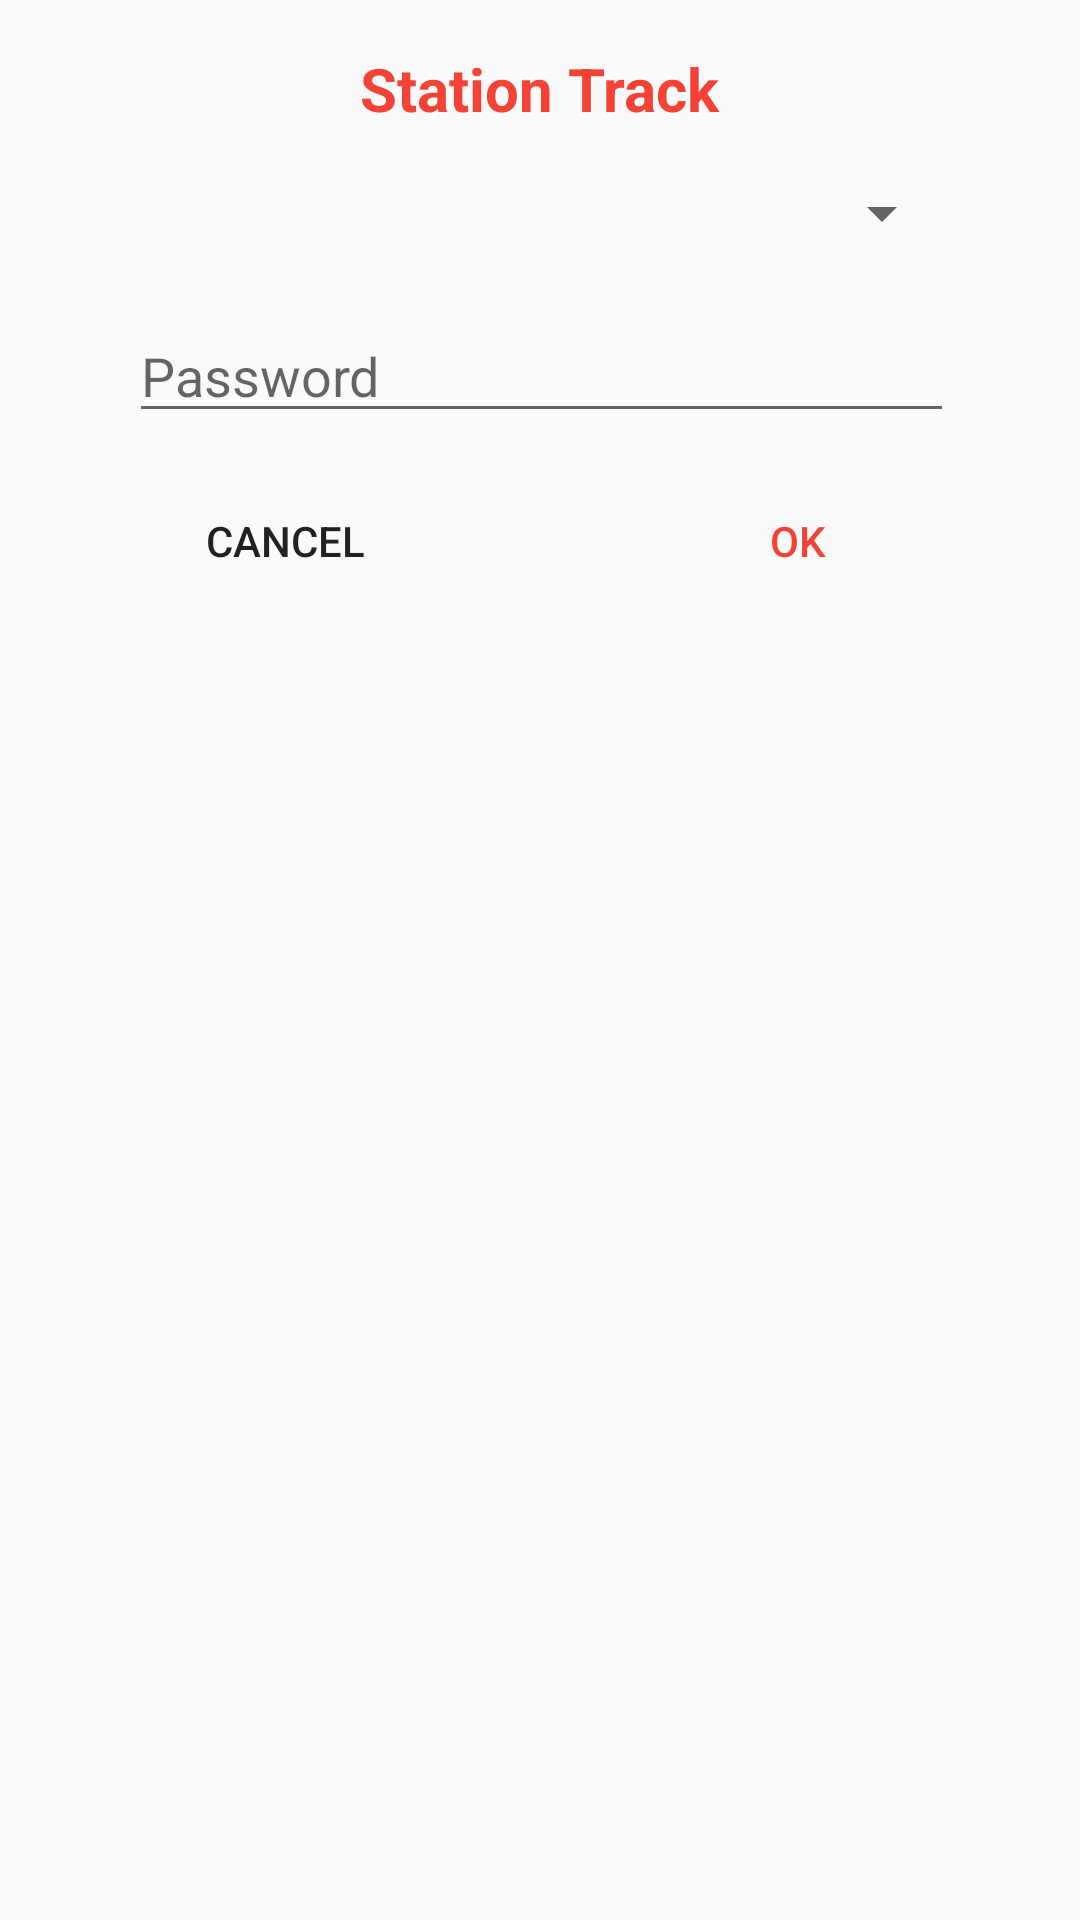

This screen was rendered from an Android layout file. Write that file and the resources it references.
<!-- AndroidManifest.xml: application theme AppTheme -->
<!-- res/layout/station_track_alert_dialog.xml -->
<?xml version="1.0" encoding="utf-8"?>
<android.support.constraint.ConstraintLayout
    xmlns:android="http://schemas.android.com/apk/res/android"
    xmlns:app="http://schemas.android.com/apk/res-auto"
    xmlns:tools="http://schemas.android.com/tools"
    android:layout_width="match_parent"
    android:layout_height="match_parent">

    <TextView
        android:id="@+id/textView2"
        android:layout_width="wrap_content"
        android:layout_height="wrap_content"
        android:layout_marginEnd="8dp"
        android:layout_marginStart="8dp"
        android:layout_marginTop="16dp"
        android:text="@string/station_track"
        android:textColor="#F44336"
        android:textSize="20sp"
        android:textStyle="bold"
        app:layout_constraintEnd_toEndOf="parent"
        app:layout_constraintStart_toStartOf="parent"
        app:layout_constraintTop_toTopOf="parent" />

    <Spinner
        android:id="@+id/station_track_alert_dialog_station_spinner"
        android:layout_width="275dp"
        android:layout_height="wrap_content"
        android:layout_marginEnd="8dp"
        android:layout_marginStart="8dp"
        android:layout_marginTop="16dp"
        app:layout_constraintEnd_toEndOf="parent"
        app:layout_constraintHorizontal_bias="0.505"
        app:layout_constraintStart_toStartOf="parent"
        app:layout_constraintTop_toBottomOf="@+id/textView2" />

    <EditText
        android:id="@+id/station_track_alert_dialog_password_edit_text"
        android:layout_width="275dp"
        android:layout_height="wrap_content"
        android:layout_marginEnd="8dp"
        android:layout_marginStart="8dp"
        android:layout_marginTop="20dp"
        android:ems="10"
        android:hint="@string/password"
        android:inputType="textPassword"
        app:layout_constraintEnd_toEndOf="parent"
        app:layout_constraintHorizontal_bias="0.505"
        app:layout_constraintStart_toStartOf="parent"
        app:layout_constraintTop_toBottomOf="@+id/station_track_alert_dialog_station_spinner" />

    <Button
        android:id="@+id/station_track_alert_dialog_ok_button"
        android:layout_width="wrap_content"
        android:layout_height="wrap_content"
        android:layout_marginEnd="8dp"
        android:layout_marginTop="12dp"
        android:background="@android:color/transparent"
        android:text="@string/ok"
        android:textColor="#F44336"
        app:layout_constraintEnd_toEndOf="@+id/station_track_alert_dialog_password_edit_text"
        app:layout_constraintTop_toBottomOf="@+id/station_track_alert_dialog_password_edit_text" />

    <Button
        android:id="@+id/station_track_alert_dialog_cancel_button"
        android:layout_width="wrap_content"
        android:layout_height="wrap_content"
        android:layout_marginStart="8dp"
        android:layout_marginTop="12dp"
        android:background="@android:color/transparent"
        android:text="@string/cancel"
        app:layout_constraintStart_toStartOf="@+id/station_track_alert_dialog_password_edit_text"
        app:layout_constraintTop_toBottomOf="@+id/station_track_alert_dialog_password_edit_text" />

</android.support.constraint.ConstraintLayout>
<!-- resources referenced by this layout -->
<resources>
  <string name="cancel">Cancel</string>
  <string name="ok">OK</string>
  <string name="password">Password</string>
  <string name="station_track">Station Track</string>
  <style name="AppTheme" parent="Theme.AppCompat.Light.DarkActionBar">
          
          <item name="colorPrimary">#F44336</item>
          <item name="colorPrimaryDark">#F44336</item>
          <item name="colorAccent">@color/colorAccent</item>
      </style>
  <!-- not gathered from this repository: default colours our renderer supplied (Android Studio template values) -->
  <color name="colorAccent">#FF03DAC5</color>
</resources>
